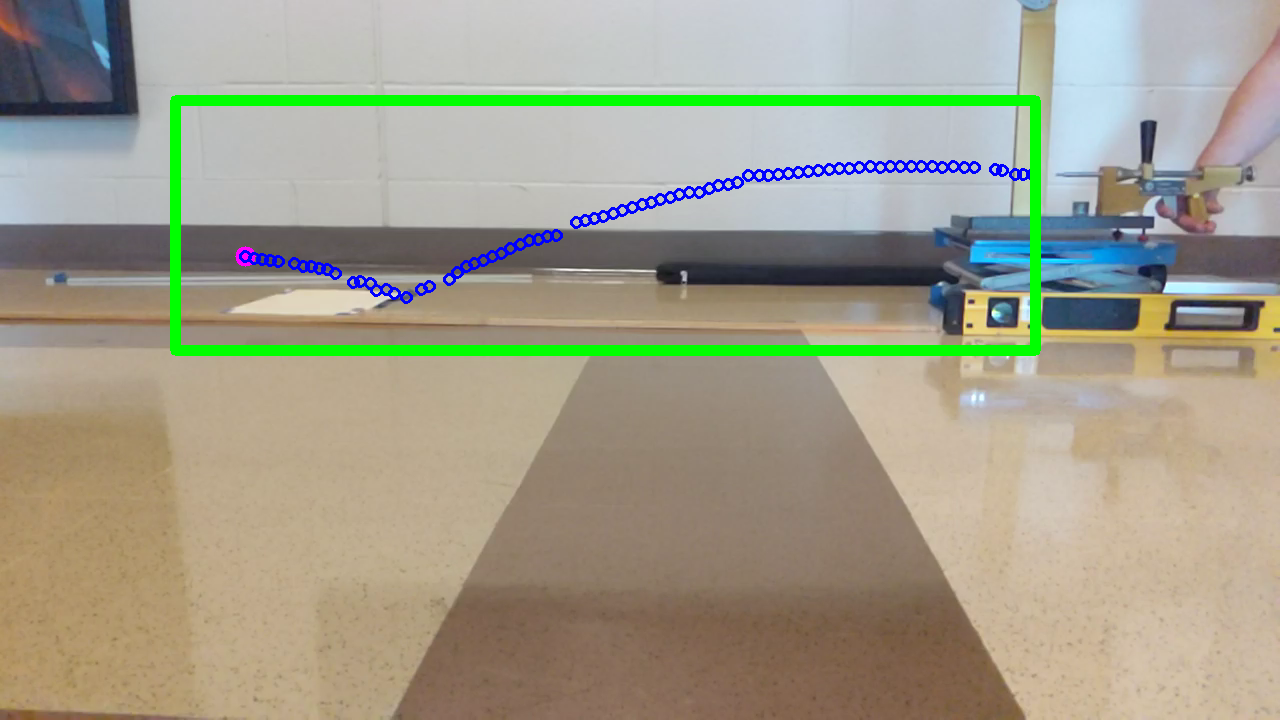

The file beside this chart, header and first rows:
, screenx, screeny, ms, seconds, xpos, ypos
0, -0.0, -0.0, 149.7, 0.1497, -0.0, -0.0
1, 9.0, -0.0, 153.8, 0.1538, 0.01464, -0.0
2, 17.0, -0.0, 158, 0.158, 0.02766, -0.0
3, 30.0, 4.0, 162.2, 0.1622, 0.04881, 0.006508
4, 37.0, 5.0, 166.3, 0.1663, 0.0602, 0.008135
5, 58.0, 7.0, 174.7, 0.1747, 0.09437, 0.01139
6, 68.0, 7.0, 178.8, 0.1788, 0.1106, 0.01139
7, 79.0, 8.0, 183, 0.183, 0.1285, 0.01302
8, 90.0, 7.0, 187.2, 0.1872, 0.1464, 0.01139
9, 100.0, 8.0, 191.4, 0.1914, 0.1627, 0.01302
10, 111.0, 8.0, 195.5, 0.1955, 0.1806, 0.01302
11, 121.0, 8.0, 199.7, 0.1997, 0.1969, 0.01302
12, 132.0, 8.0, 203.8, 0.2039, 0.2148, 0.01302
13, 142.0, 8.0, 208, 0.208, 0.231, 0.01302
14, 152.0, 7.0, 212.2, 0.2122, 0.2473, 0.01139
15, 162.0, 8.0, 216.3, 0.2163, 0.2636, 0.01302
16, 173.0, 7.0, 220.5, 0.2205, 0.2815, 0.01139
17, 183.0, 6.0, 224.7, 0.2247, 0.2977, 0.009762
18, 193.0, 6.0, 228.8, 0.2288, 0.314, 0.009762
19, 203.0, 5.0, 233, 0.233, 0.3303, 0.008135
20, 214.0, 4.0, 237.2, 0.2372, 0.3482, 0.006508
21, 224.0, 3.0, 241.3, 0.2413, 0.3644, 0.004881
22, 234.0, 2.0, 245.4, 0.2454, 0.3807, 0.003254
23, 244.0, 1.0, 249.6, 0.2496, 0.397, 0.001627
24, 254.0, -0.0, 253.8, 0.2538, 0.4133, -0.0
25, 264.0, -1.0, 257.9, 0.2579, 0.4295, -0.001627
26, 273.0, -1.0, 262.1, 0.2621, 0.4442, -0.001627
27, 284.0, -1.0, 266.3, 0.2663, 0.4621, -0.001627
28, 295.0, -8.0, 270.4, 0.2704, 0.48, -0.01302
29, 304.0, -10.0, 274.6, 0.2746, 0.4946, -0.01627
30, 314.0, -11.0, 278.8, 0.2788, 0.5109, -0.0179
31, 323.0, -14.0, 282.9, 0.2829, 0.5255, -0.02278
32, 333.0, -18.0, 287.1, 0.2871, 0.5418, -0.02929
33, 343.0, -18.0, 291.3, 0.2913, 0.5581, -0.02929
34, 353.0, -20.0, 295.4, 0.2954, 0.5743, -0.03254
35, 362.0, -23.0, 299.6, 0.2996, 0.589, -0.03742
36, 372.0, -25.0, 303.8, 0.3038, 0.6052, -0.04067
37, 381.0, -28.0, 307.9, 0.3079, 0.6199, -0.04556
38, 390.0, -30.0, 312.1, 0.3121, 0.6345, -0.04881
39, 400.0, -33.0, 316.2, 0.3162, 0.6508, -0.05369
40, 410.0, -36.0, 320.4, 0.3204, 0.6671, -0.05857
41, 419.0, -39.0, 324.6, 0.3246, 0.6817, -0.06345
42, 429.0, -42.0, 328.7, 0.3287, 0.698, -0.06833
43, 438.0, -44.0, 332.9, 0.3329, 0.7126, -0.07159
44, 447.0, -46.0, 337.1, 0.3371, 0.7273, -0.07484
45, 456.0, -48.0, 341.2, 0.3412, 0.7419, -0.0781
46, 476.0, -61.0, 349.6, 0.3496, 0.7744, -0.09925
47, 485.0, -62.0, 353.8, 0.3538, 0.7891, -0.1009
48, 494.0, -65.0, 358, 0.358, 0.8037, -0.1058
49, 503.0, -66.0, 362.1, 0.3621, 0.8184, -0.1074
50, 512.0, -70.0, 366.3, 0.3663, 0.833, -0.1139
51, 522.0, -74.0, 370.4, 0.3705, 0.8493, -0.1204
52, 531.0, -79.0, 374.6, 0.3746, 0.8639, -0.1285
53, 540.0, -82.0, 378.7, 0.3787, 0.8786, -0.1334
54, 549.0, -86.0, 382.9, 0.3829, 0.8932, -0.1399
55, 558.0, -89.0, 387, 0.387, 0.9079, -0.1448
56, 566.0, -92.0, 391.2, 0.3912, 0.9209, -0.1497
57, 575.0, -98.0, 395.4, 0.3954, 0.9355, -0.1594
58, 583.0, -105.0, 399.5, 0.3995, 0.9485, -0.1708
59, 603.0, -112.0, 407.9, 0.4079, 0.9811, -0.1822
... 19 more rows
